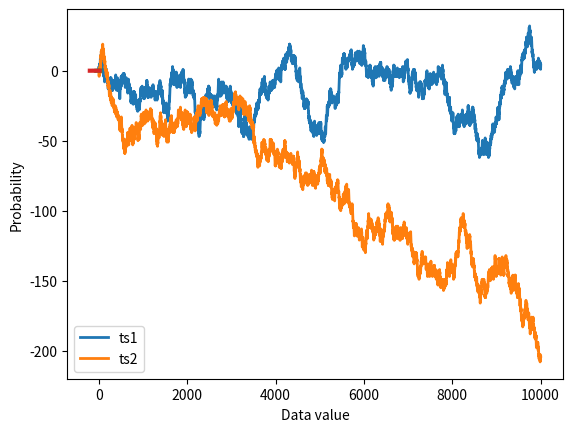

Source code (Python):
#!/usr/bin/env python
# coding: utf-8

# # COURSE: Master statistics and machine learning: Intuition, Math, code
# ##### COURSE URL: udemy.com/course/statsml_x/?couponCode=202112 
# ## SECTION: Probability theory
# ### VIDEO: Compute probability mass functions
# [redacted]

# In[ ]:


# import libraries
import matplotlib.pyplot as plt
import numpy as np


# In[ ]:



## re-run marble jar code from "compute probabilities"


# In[ ]:


## compute empirical probability function

# continous signal (technically discrete!)
N = 10004
datats1 = np.cumsum(np.sign(np.random.randn(N)))
datats2 = np.cumsum(np.sign(np.random.randn(N)))

# let's see what they look like
plt.plot(np.arange(N),datats1,linewidth=2)
plt.plot(np.arange(N),datats2,linewidth=2)
plt.show()


# discretize using histograms
nbins = 50

y,x = np.histogram(datats1,nbins)
x1 = (x[1:]+x[:-1])/2
y1 = y/sum(y)

y,x = np.histogram(datats2,nbins)
x2 = (x[1:]+x[:-1])/2
y2 = y/sum(y)


plt.plot(x1,y1, x2,y2,linewidth=3)
plt.legend(('ts1','ts2'))
plt.xlabel('Data value')
plt.ylabel('Probability')
plt.show()

